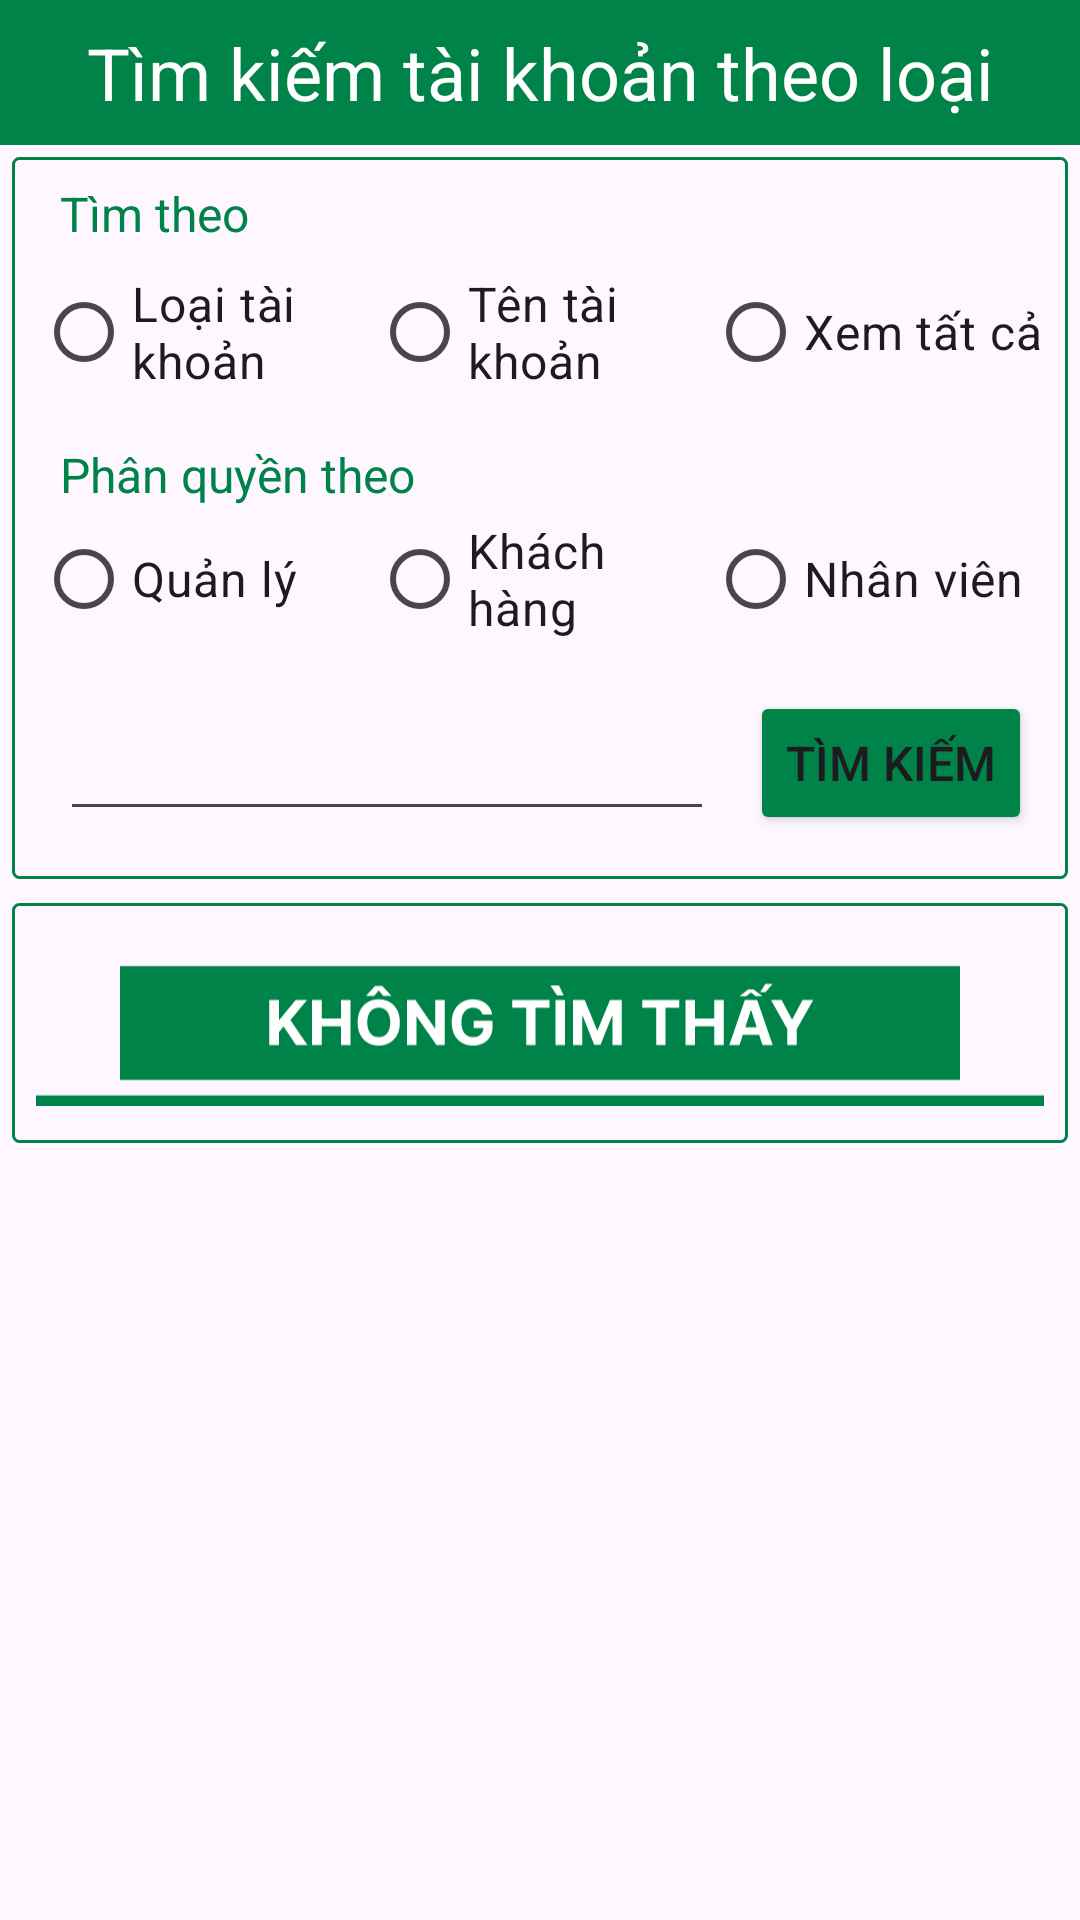

The Android layout XML behind this screen, and the referenced resources:
<!-- AndroidManifest.xml: application theme Theme.DANHSACHSP -->
<!-- res/layout/layout_login_search.xml -->
<?xml version="1.0" encoding="utf-8"?>
<LinearLayout xmlns:android="http://schemas.android.com/apk/res/android"
    xmlns:tools="http://schemas.android.com/tools"
    android:layout_width="match_parent"
    android:layout_height="match_parent"
    android:orientation="vertical"
    tools:context="tdc.edu.login.ViewAccountLogin">

    <TextView
        android:layout_width="match_parent"
        android:layout_height="wrap_content"
        android:background="@color/greenPrimary"
        android:gravity="center"
        android:padding="8sp"
        android:text="Tìm kiếm tài khoản theo loại"
        android:textColor="@color/white"
        android:textSize="24sp"
        tools:ignore="HardcodedText" />
    
    <LinearLayout
        android:layout_width="match_parent"
        android:layout_height="wrap_content"
        android:layout_margin="4dp"
        android:background="@drawable/bg_boder_primary_green"
        android:orientation="vertical"
        android:padding="8dp">
        
        <LinearLayout
            android:layout_width="match_parent"
            android:layout_height="match_parent"
            android:orientation="vertical">

            <TextView
                android:layout_width="match_parent"
                android:layout_height="wrap_content"
                android:hint="Tìm theo"
                android:paddingLeft="8sp"
                android:textColorHint="@color/greenPrimary"
                android:textSize="16sp"
                tools:ignore="HardcodedText" />
            
            <RadioGroup
                android:id="@+id/rgSearchBy"
                android:layout_width="match_parent"
                android:layout_height="match_parent"
                android:orientation="horizontal">

                <RadioButton
                    android:id="@+id/rbLoaiTK"
                    android:layout_width="0dp"
                    android:layout_height="match_parent"
                    android:layout_weight="1"
                    android:text="Loại tài khoản"
                    android:textSize="16sp"
                    tools:ignore="HardcodedText,VisualLintButtonSize" />

                <RadioButton
                    android:id="@+id/rbTenTK"
                    android:layout_width="0dp"
                    android:layout_height="match_parent"
                    android:layout_weight="1"
                    android:text="Tên tài khoản"
                    android:textSize="16sp"
                    tools:ignore="HardcodedText,VisualLintButtonSize" />

                <RadioButton
                    android:id="@+id/rbXemTatCa"
                    android:layout_width="0dp"
                    android:layout_height="match_parent"
                    android:layout_weight="1"
                    android:text="Xem tất cả"
                    android:textSize="16sp"
                    tools:ignore="HardcodedText,VisualLintButtonSize" />
            </RadioGroup>
            
            <LinearLayout
                android:id="@+id/radioGroupConditionPhanQuyen"
                android:layout_width="match_parent"
                android:layout_height="wrap_content"
                android:layout_marginTop="8dp"
                android:layout_marginBottom="8dp"
                android:orientation="vertical">

                <TextView
                    android:layout_width="match_parent"
                    android:layout_height="wrap_content"
                    android:hint="Phân quyền theo"
                    android:paddingLeft="8dp"
                    android:textColorHint="@color/greenPrimary"
                    android:textSize="16sp" />

                <RadioGroup
                    android:id="@+id/rgCapDoTaiKhoan"
                    android:layout_width="match_parent"
                    android:layout_height="wrap_content"
                    android:layout_gravity="center"
                    android:gravity="center"
                    android:orientation="horizontal">
                    <RadioButton
                        android:id="@+id/rbAdmin"
                        android:layout_width="0dp"
                        android:layout_height="wrap_content"

                        android:layout_weight="1"
                        android:text="Quản lý"
                        android:textSize="16sp" />
                    <RadioButton
                        android:id="@+id/rbUser"
                        android:layout_width="0dp"
                        android:layout_height="wrap_content"

                        android:layout_weight="1"
                        android:text="Khách hàng"
                        android:textSize="16sp" />



                    <RadioButton
                        android:id="@+id/rbGuest"
                        android:layout_width="0dp"
                        android:layout_height="wrap_content"
                        android:layout_weight="1"
                        android:text="Nhân viên"
                        android:textSize="16sp" />

                </RadioGroup>
            </LinearLayout>
        </LinearLayout>
        
        <LinearLayout
            android:layout_width="match_parent"
            android:layout_height="wrap_content"
            android:orientation="horizontal">

            <EditText
                android:id="@+id/edtAccountName"
                android:layout_width="0dp"
                android:layout_height="wrap_content"
                android:layout_margin="8dp"
                android:layout_weight="1"
                android:autofillHints=""
                android:inputType="text"
                android:textSize="20sp"
                tools:ignore="LabelFor,SpeakableTextPresentCheck,TextFields,VisualLintTextFieldSize" />

            <Button
                android:id="@+id/btnTimKiem"
                android:layout_width="wrap_content"
                android:layout_height="wrap_content"
                android:layout_margin="4dp"
                android:backgroundTint="@color/greenPrimary"
                android:text="Tìm kiếm"
                android:textSize="16sp"
                tools:ignore="HardcodedText" />
        </LinearLayout>
    </LinearLayout>
    <LinearLayout
        android:layout_width="match_parent"
        android:layout_height="wrap_content"
        android:layout_margin="4dp"
        android:background="@drawable/bg_boder_primary_green"
        android:orientation="vertical"
        android:padding="8dp">
        <ListView
            android:id="@+id/lvDanhSachTaiKhoan"
            android:layout_width="match_parent"
            android:layout_weight="1"
            android:layout_height="match_parent" />
        <ImageView
            android:layout_width="match_parent"
            android:layout_height="wrap_content"
            android:src="@drawable/icon_card_end"
            android:id="@+id/ivSearchNull"/>
    </LinearLayout>

</LinearLayout>
<!-- resources referenced by this layout -->
<resources>
  <color name="greenPrimary">#008348</color>
  <color name="white">#FFFFFFFF</color>
  <!-- drawable bg_boder_primary_green (drawable) -->
  <?xml version="1.0" encoding="utf-8"?>
  <shape xmlns:android="http://schemas.android.com/apk/res/android">
      <stroke android:width="1dp" android:color="@color/greenPrimary" />
      <corners android:radius="2dp" />
  </shape>
  <!-- drawable icon_card_end: vector/xml drawable (drawable, 3719 chars, omitted) -->
  <style name="Theme.DANHSACHSP" parent="Base.Theme.DANHSACHSP" />
  <style name="Base.Theme.DANHSACHSP" parent="Theme.Material3.DayNight">
          
          
      </style>
</resources>
